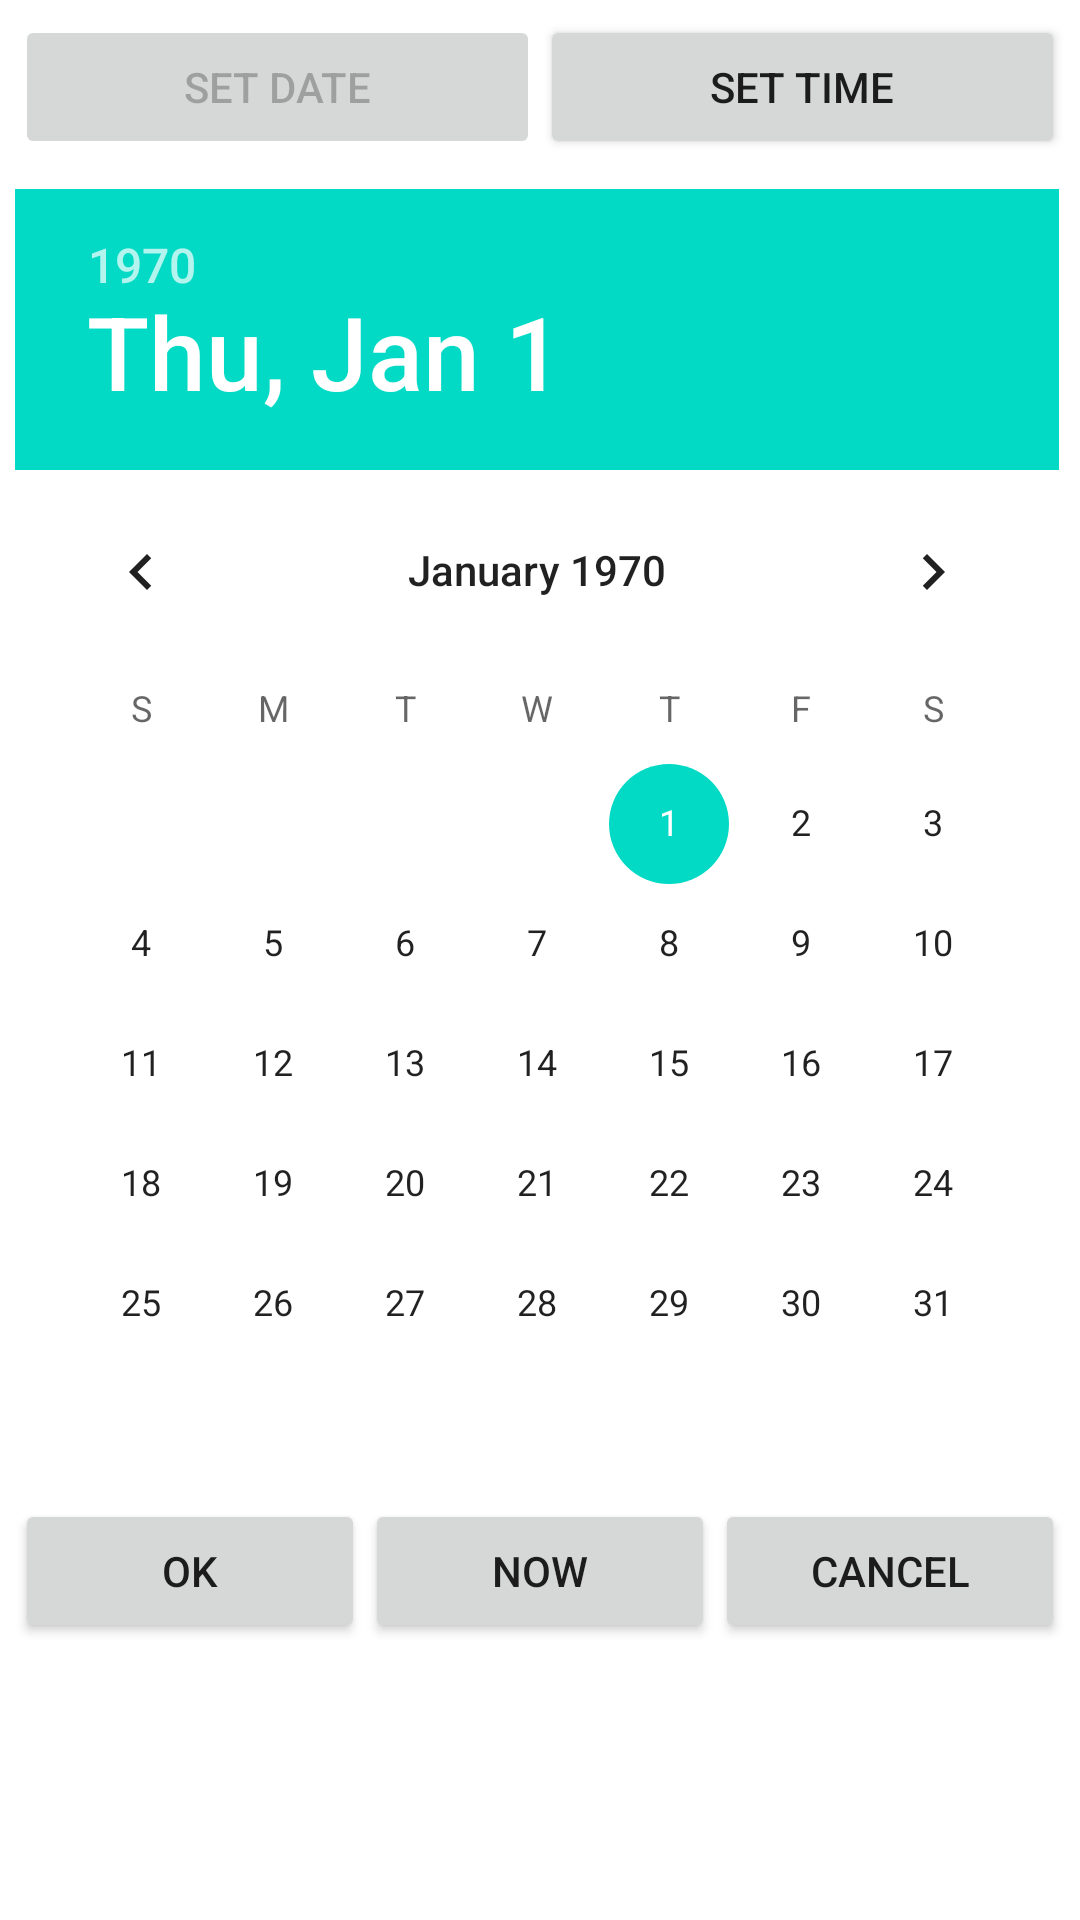

The Android layout XML behind this screen, and the referenced resources:
<!-- AndroidManifest.xml: application theme AppTheme -->
<!-- res/layout/datetimepicker.xml -->
<?xml version="1.0" encoding="utf-8"?>
<RelativeLayout
	xmlns:android="http://schemas.android.com/apk/res/android"
	android:id="@+id/dtDiag"
	android:layout_width="fill_parent"
	android:layout_height="wrap_content">
	
	<RelativeLayout
		android:id="@+id/dtDiagButtonHolder"
		android:layout_width="fill_parent"
		android:layout_height="wrap_content"
		android:layout_alignParentTop="true"
		android:fitsSystemWindows="true"
		android:padding="5dip">
		
		<LinearLayout
			android:layout_width="fill_parent"
			android:layout_height="wrap_content"
			android:layout_marginBottom="5dip">
			<Button
				android:id="@+id/dtDiagSwitchToDate"
				android:layout_width="0dip"
				android:text="Set date"
				android:layout_weight="1"
				android:layout_height="wrap_content"
				android:enabled="false" />
			<Button
				android:id="@+id/dtDiagSwitchToTime"
				android:layout_width="0dip"
				android:text="Set time"
				android:layout_weight="1"
				android:layout_height="wrap_content" />
		</LinearLayout>
	</RelativeLayout>
	
	<ViewSwitcher
		android:id="@+id/dtDiagViewSwitcher"
		android:layout_width="fill_parent"
		android:layout_height="wrap_content"
		android:layout_below="@id/dtDiagButtonHolder">
		
		<LinearLayout
			android:id="@+id/dtDiagDateHolder"
			android:layout_width="fill_parent"
			android:layout_height="fill_parent"
			android:fillViewport="true">
			<DatePicker
				android:id="@+id/dtDiagDatePicker"
				android:layout_width="fill_parent"
				android:layout_height="wrap_content"
				android:layout_marginLeft="5dip"
				android:layout_marginRight="5dip" />
		</LinearLayout>
		
		<LinearLayout
			android:id="@+id/dtDiagTimeHolder"
			android:layout_width="fill_parent"
			android:layout_height="fill_parent"
			android:fillViewport="true">
			<TimePicker
				android:id="@+id/dtDiagTimePicker"
				android:layout_width="fill_parent"
				android:layout_height="wrap_content"
				android:layout_marginLeft="5dip"
				android:layout_marginRight="5dip" />
		</LinearLayout>
	</ViewSwitcher>
	
	<LinearLayout
		android:id="@+id/dtDiagFinishButtons"
		android:layout_width="fill_parent"
		android:layout_height="wrap_content"
		android:layout_below="@id/dtDiagViewSwitcher"
		android:padding="5dip">
		<Button
			android:id="@+id/dtDiagSet"
			android:layout_width="0dip"
			android:text="@android:string/ok"
			android:layout_weight="1"
			android:layout_height="wrap_content" />
		<Button
			android:id="@+id/dtDiagReset"
			android:layout_width="0dip"
			android:text="Now"
			android:layout_weight="1"
			android:layout_height="wrap_content" />
		<Button
			android:id="@+id/dtDiagAbort"
			android:layout_width="0dip"
			android:text="@android:string/cancel"
			android:layout_weight="1"
			android:layout_height="wrap_content" />
	</LinearLayout>
</RelativeLayout>
<!-- resources referenced by this layout -->
<resources>

</resources>
